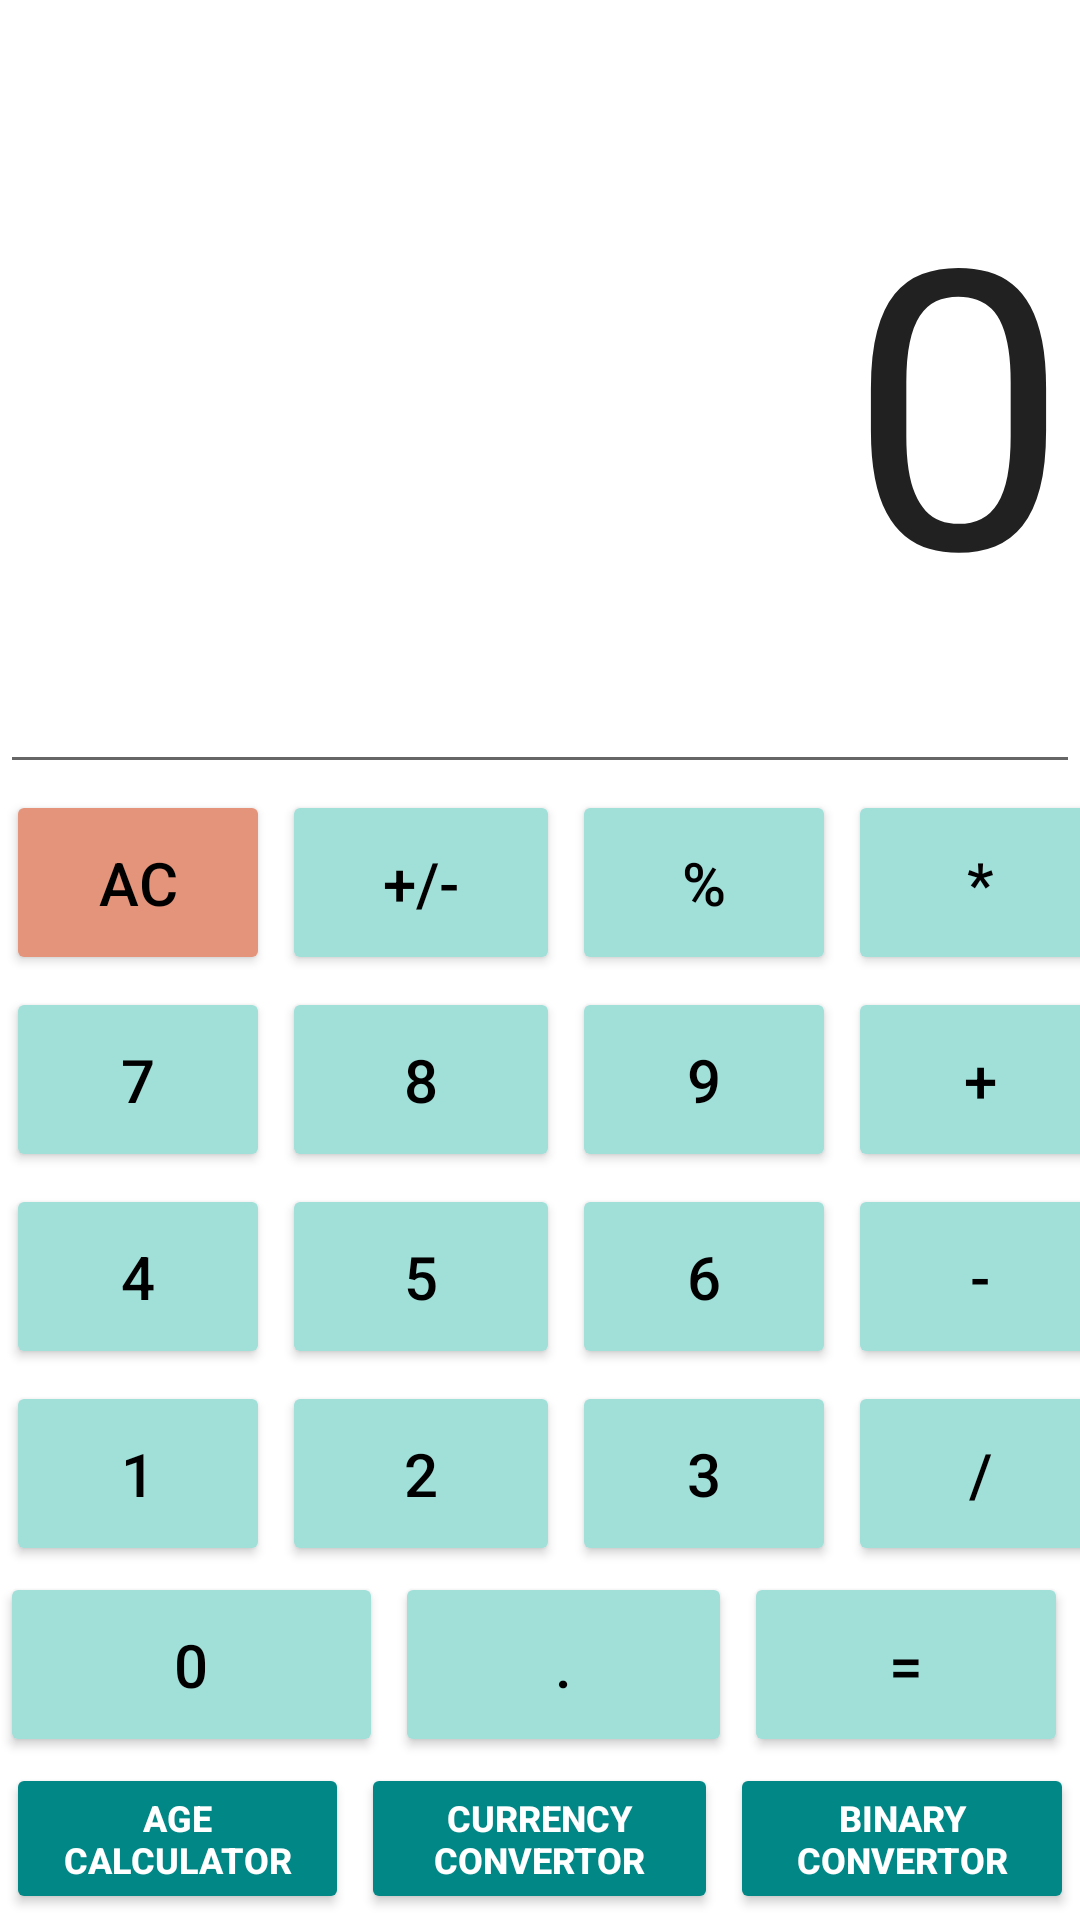

Produce the Android XML layout that renders to this screen, including the resource entries it uses.
<!-- AndroidManifest.xml: application theme Theme.CalculateApp -->
<!-- res/layout/activity_calculator.xml -->
<?xml version="1.0" encoding="utf-8"?>
<LinearLayout xmlns:android="http://schemas.android.com/apk/res/android"
    xmlns:app="http://schemas.android.com/apk/res-auto"
    xmlns:tools="http://schemas.android.com/tools"
    android:layout_width="match_parent"
    android:layout_height="match_parent"
    android:orientation="vertical"
    tools:context=".CalculatorActivity">

    <EditText
        android:id="@+id/editText"
        android:layout_width="match_parent"
        android:layout_height="260dp"
        android:layout_weight="1"
        android:ems="10"
        android:gravity="right|center"
        android:inputType="textPersonName"
        android:text="0"
        android:textSize="130sp" />

    <TableLayout
        android:layout_width="match_parent"
        android:layout_height="wrap_content"
        android:stretchColumns="*">

        <TableRow
            android:layout_width="match_parent"
            android:layout_height="wrap_content">

            <Button
                android:layout_width="wrap_content"
                android:layout_height="30pt"
                android:layout_margin="1pt"
                android:textSize="20sp"
                android:textColor="#000"
                android:text="AC"
                android:onClick="acEvent"
                android:id="@+id/buAC"
                android:backgroundTint="@color/orange">

            </Button>

            <Button
                android:layout_width="wrap_content"
                android:layout_height="30pt"
                android:layout_margin="1pt"
                android:textSize="20sp"
                android:textColor="#000"
                android:text="+/-"
                android:onClick="numberEvent"
                android:id="@+id/buplusminus"
                android:backgroundTint="@color/blueblack">

            </Button>

            <Button
                android:layout_width="wrap_content"
                android:layout_height="30pt"
                android:layout_margin="1pt"
                android:textSize="20sp"
                android:textColor="#000"
                android:text="%"
                android:onClick="percentEvent"
                android:id="@+id/bumodulo"
                android:backgroundTint="@color/blueblack">

            </Button>

            <Button
                android:layout_width="wrap_content"
                android:layout_height="30pt"
                android:layout_margin="1pt"
                android:textSize="20sp"
                android:textColor="#000"
                android:text="*"
                android:onClick="operatorEvent"
                android:id="@+id/bumultiply"
                android:backgroundTint="@color/blueblack">

            </Button>

        </TableRow>

        <TableRow
            android:layout_width="match_parent"
            android:layout_height="wrap_content">

            <Button
                android:layout_width="wrap_content"
                android:layout_height="30pt"
                android:layout_margin="1pt"
                android:textSize="20sp"
                android:text="7"
                android:onClick="numberEvent"
                android:id="@+id/bu7"
                android:textColor="#000"
                android:backgroundTint="@color/blueblack">

            </Button>

            <Button
                android:layout_width="wrap_content"
                android:layout_height="30pt"
                android:layout_margin="1pt"
                android:textSize="20sp"
                android:textColor="#000"
                android:text="8"
                android:onClick="numberEvent"
                android:id="@+id/bu8"
                android:backgroundTint="@color/blueblack">

            </Button>

            <Button
                android:layout_width="wrap_content"
                android:layout_height="30pt"
                android:layout_margin="1pt"
                android:textSize="20sp"
                android:textColor="#000"
                android:text="9"
                android:onClick="numberEvent"
                android:id="@+id/bu9"
                android:backgroundTint="@color/blueblack">

            </Button>

            <Button
                android:layout_width="wrap_content"
                android:layout_height="30pt"
                android:layout_margin="1pt"
                android:textSize="20sp"
                android:textColor="#000"
                android:text="+"
                android:onClick="operatorEvent"
                android:id="@+id/buplus"
                android:backgroundTint="@color/blueblack">

            </Button>

        </TableRow>

        <TableRow
            android:layout_width="match_parent"
            android:layout_height="wrap_content">

            <Button
                android:layout_width="wrap_content"
                android:layout_height="30pt"
                android:layout_margin="1pt"
                android:textSize="20sp"
                android:textColor="#000"
                android:text="4"
                android:onClick="numberEvent"
                android:id="@+id/bu4"
                android:backgroundTint="@color/blueblack">

            </Button>

            <Button
                android:layout_width="wrap_content"
                android:layout_height="30pt"
                android:layout_margin="1pt"
                android:textSize="20sp"
                android:textColor="#000"
                android:text="5"
                android:onClick="numberEvent"
                android:id="@+id/bu5"
                android:backgroundTint="@color/blueblack">

            </Button>

            <Button
                android:layout_width="wrap_content"
                android:layout_height="30pt"
                android:layout_margin="1pt"
                android:textSize="20sp"
                android:text="6"
                android:onClick="numberEvent"
                android:id="@+id/bu6"
                android:textColor="#000"
                android:backgroundTint="@color/blueblack">

            </Button>

            <Button
                android:layout_width="wrap_content"
                android:layout_height="30pt"
                android:layout_margin="1pt"
                android:textSize="20sp"
                android:text="-"
                android:onClick="operatorEvent"
                android:id="@+id/buminus"
                android:textColor="#000"
                android:backgroundTint="@color/blueblack">

            </Button>

        </TableRow>

        <TableRow
            android:layout_width="match_parent"
            android:layout_height="wrap_content">

            <Button
                android:layout_width="wrap_content"
                android:layout_height="30pt"
                android:layout_margin="1pt"
                android:textSize="20sp"
                android:text="1"
                android:onClick="numberEvent"
                android:id="@+id/bu1"
                android:textColor="#000"
                android:backgroundTint="@color/blueblack">

            </Button>

            <Button
                android:layout_width="wrap_content"
                android:layout_height="30pt"
                android:layout_margin="1pt"
                android:textSize="20sp"
                android:textColor="#000"
                android:text="2"
                android:onClick="numberEvent"
                android:id="@+id/bu2"
                android:backgroundTint="@color/blueblack">

            </Button>

            <Button
                android:layout_width="wrap_content"
                android:layout_height="30pt"
                android:layout_margin="1pt"
                android:textSize="20sp"
                android:textColor="#000"
                android:text="3"
                android:onClick="numberEvent"
                android:id="@+id/bu3"
                android:backgroundTint="@color/blueblack">

            </Button>

            <Button
                android:layout_width="wrap_content"
                android:layout_height="30pt"
                android:layout_margin="1pt"
                android:textSize="20sp"
                android:text="/"
                android:onClick="operatorEvent"
                android:id="@+id/budevide"
                android:textColor="#000"
                android:backgroundTint="@color/blueblack">

            </Button>

        </TableRow>

        <TableRow
            android:layout_width="match_parent"
            android:layout_height="wrap_content">

            <Button
                android:id="@+id/bu0"
                android:layout_width="wrap_content"
                android:layout_height="match_parent"
                android:layout_marginRight="2pt"
                android:layout_weight="2"
                android:backgroundTint="@color/blueblack"
                android:onClick="numberEvent"
                android:text="0"
                android:textColor="#000"
                android:textSize="20sp">

            </Button>

            <Button
                android:layout_width="45pt"
                android:layout_height="30pt"
                android:layout_weight="1"
                android:layout_marginRight="2pt"
                android:textSize="20sp"
                android:textColor="#000"
                android:text="."
                android:onClick="numberEvent"
                android:id="@+id/budot"
                android:backgroundTint="@color/blueblack">

            </Button>

            <Button
                android:layout_width="30pt"
                android:layout_height="30pt"
                android:layout_marginRight="2pt"
                android:layout_weight="1"
                android:backgroundTint="@color/blueblack"
                android:onClick="eqalEvent"
                android:text="="
                android:textColor="#000"
                android:textSize="20sp">

            </Button>

        </TableRow>
        <TableRow
            android:layout_width="wrap_content"
            android:layout_height="wrap_content">

            <Button
                android:id="@+id/buAgeCalc"
                android:layout_width="23dp"
                android:layout_height="match_parent"
                android:layout_weight="1"
                android:text="Age Calculator"
                android:backgroundTint="@color/teal_700"
                android:layout_margin="1pt"
                android:textColor="#fff"
                android:textStyle="bold"
                android:textSize="12dp">
            </Button>

            <Button
                android:id="@+id/buCurrency"
                android:layout_width="23dp"
                android:layout_height="match_parent"
                android:layout_weight="1"
                android:text="Currency Convertor"
                android:backgroundTint="@color/teal_700"
                android:textColor="#fff"
                android:layout_margin="1pt"
                android:textStyle="bold"
                android:textSize="12dp">
            </Button>
            <Button
                android:id="@+id/buBinary"
                android:layout_width="23dp"
                android:layout_height="match_parent"
                android:layout_weight="1"
                android:layout_margin="1pt"
                android:text="Binary Convertor"
                android:backgroundTint="@color/teal_700"
                android:textColor="#fff"
                android:textStyle="bold"
                android:textSize="12dp">
            </Button>

        </TableRow>


    </TableLayout>

</LinearLayout>
<!-- resources referenced by this layout -->
<resources>
  <color name="blueblack">#A1DFD9</color>
  <color name="orange">#E4947B</color>
  <color name="teal_700">#FF018786</color>
  <style name="Theme.CalculateApp" parent="Theme.MaterialComponents.DayNight.DarkActionBar">
          
          <item name="colorPrimary">@color/teal_200</item>
          <item name="colorPrimaryVariant">@color/teal_700</item>
          <item name="colorOnPrimary">@color/white</item>
          
          <item name="colorSecondary">@color/teal_200</item>
          <item name="colorSecondaryVariant">@color/teal_700</item>
          <item name="colorOnSecondary">@color/black</item>
          
          <item name="android:statusBarColor" tools:targetApi="l">?attr/colorPrimaryVariant</item>
          
      </style>
  <color name="teal_200">#FF03DAC5</color>
  <color name="white">#FFFFFFFF</color>
  <color name="black">#FF000000</color>
</resources>
